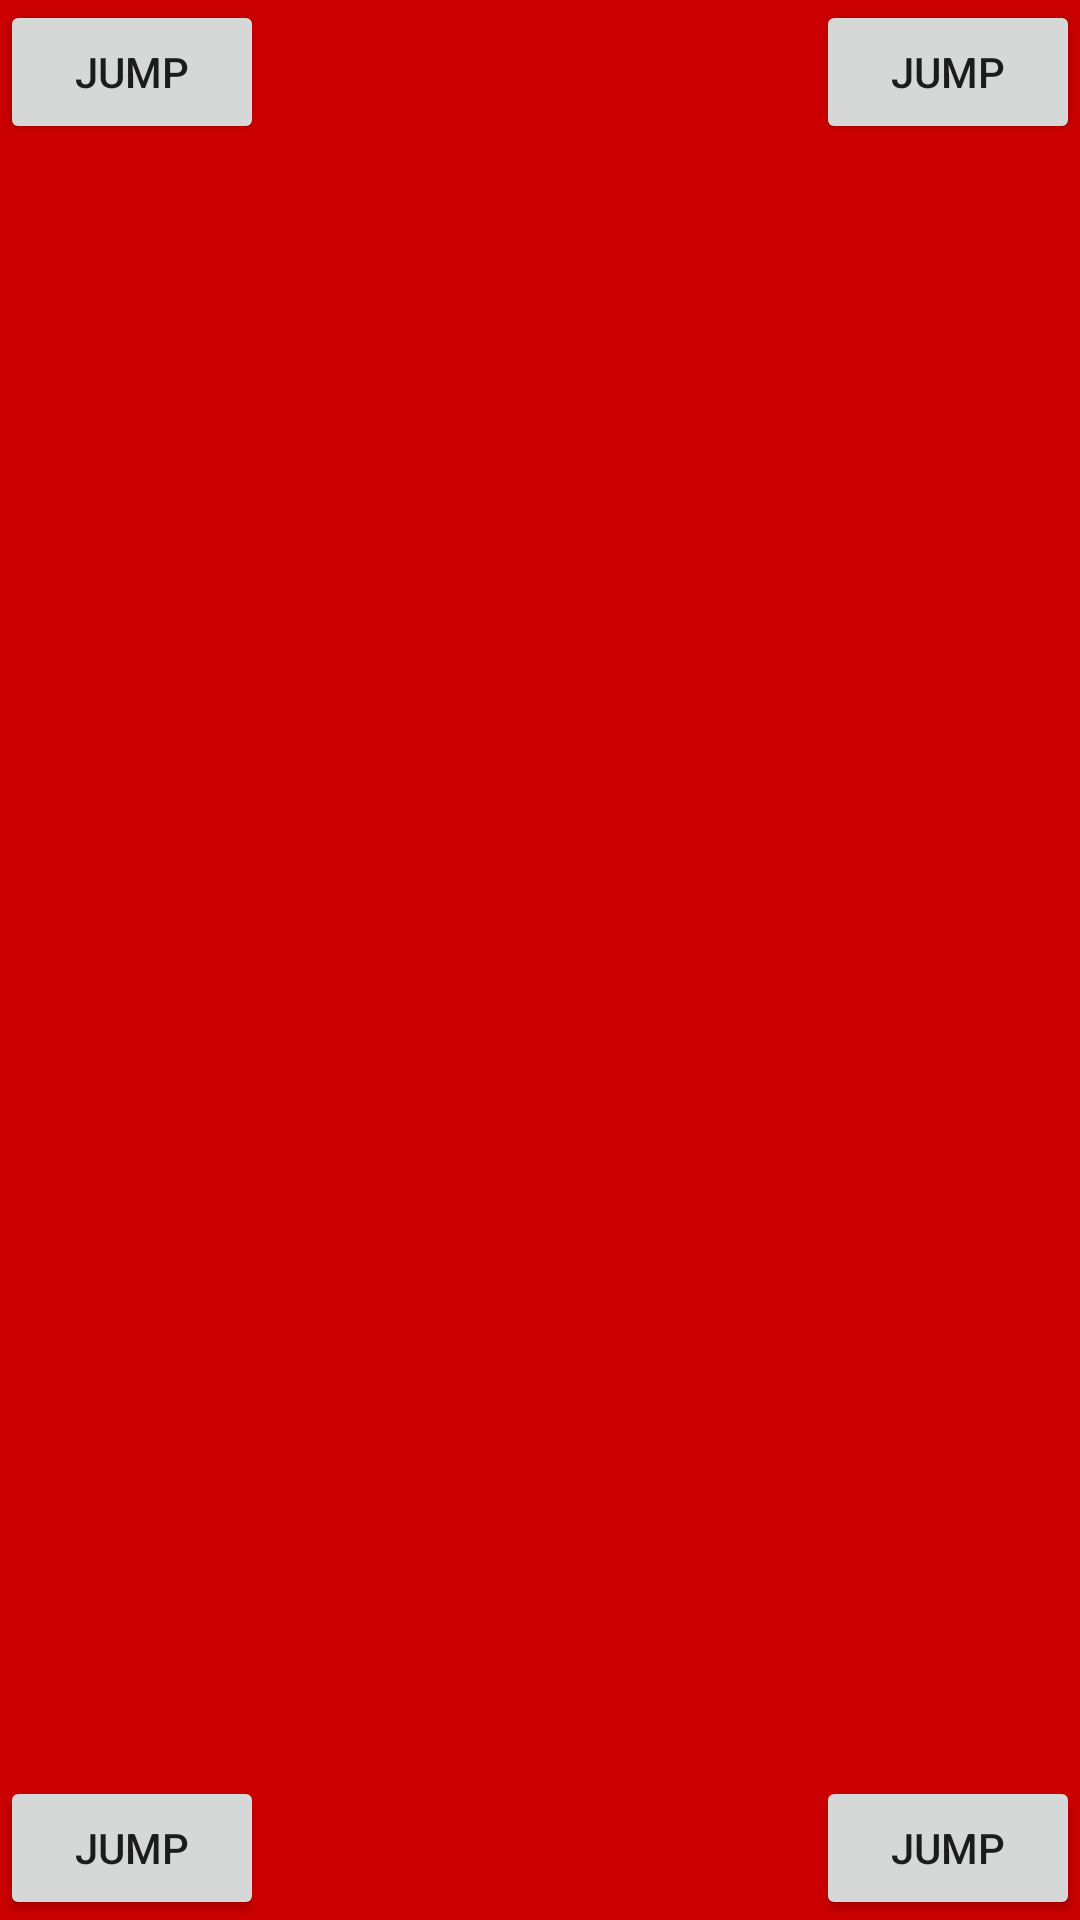

Layout XML and referenced resources for this Android screen:
<!-- AndroidManifest.xml: application theme AppTheme -->
<!-- res/layout/activity_main.xml -->
<RelativeLayout xmlns:android="http://schemas.android.com/apk/res/android"
    xmlns:tools="http://schemas.android.com/tools"
    android:layout_width="match_parent"
    android:layout_height="match_parent"
    android:background="@android:color/holo_red_dark"
    tools:context=".MainActivity">


    <Button
        android:layout_width="wrap_content"
        android:layout_height="wrap_content"
        android:onClick="onJump"
        tools:ignore="HardcodedText"
        android:text="Jump" />

    <Button
        android:layout_alignParentRight="true"
        android:layout_width="wrap_content"
        android:layout_height="wrap_content"
        android:onClick="onJump"
        tools:ignore="HardcodedText"
        android:text="Jump" />

    <Button
        android:layout_alignParentRight="true"
        android:layout_alignParentBottom="true"
        android:layout_width="wrap_content"
        android:layout_height="wrap_content"
        android:onClick="onJump"
        tools:ignore="HardcodedText"
        android:text="Jump" />

    <Button
        android:layout_alignParentBottom="true"
        android:layout_width="wrap_content"
        android:layout_height="wrap_content"
        android:onClick="onJump"
        tools:ignore="HardcodedText"
        android:text="Jump" />

</RelativeLayout>
<!-- resources referenced by this layout -->
<resources>
  <style name="AppTheme" parent="Theme.AppCompat.Light.NoActionBar">
  
      </style>
</resources>
